Run: headless pygame with SDL's dummy video driver; simulated clock (each Clock.tick advances the game by its frame time, no real sleeping); random seed 0; keys injected as events and as key.get_pressed() state; no mouse input.
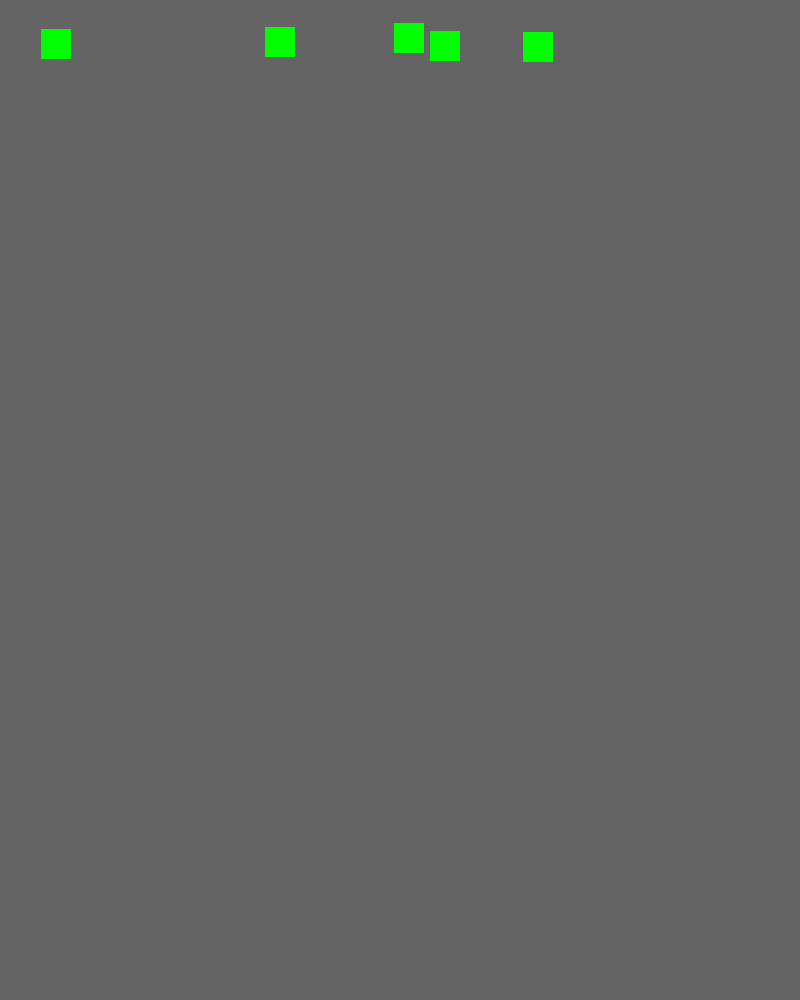
Frame 1 of 4 · flips 1–60 · no input
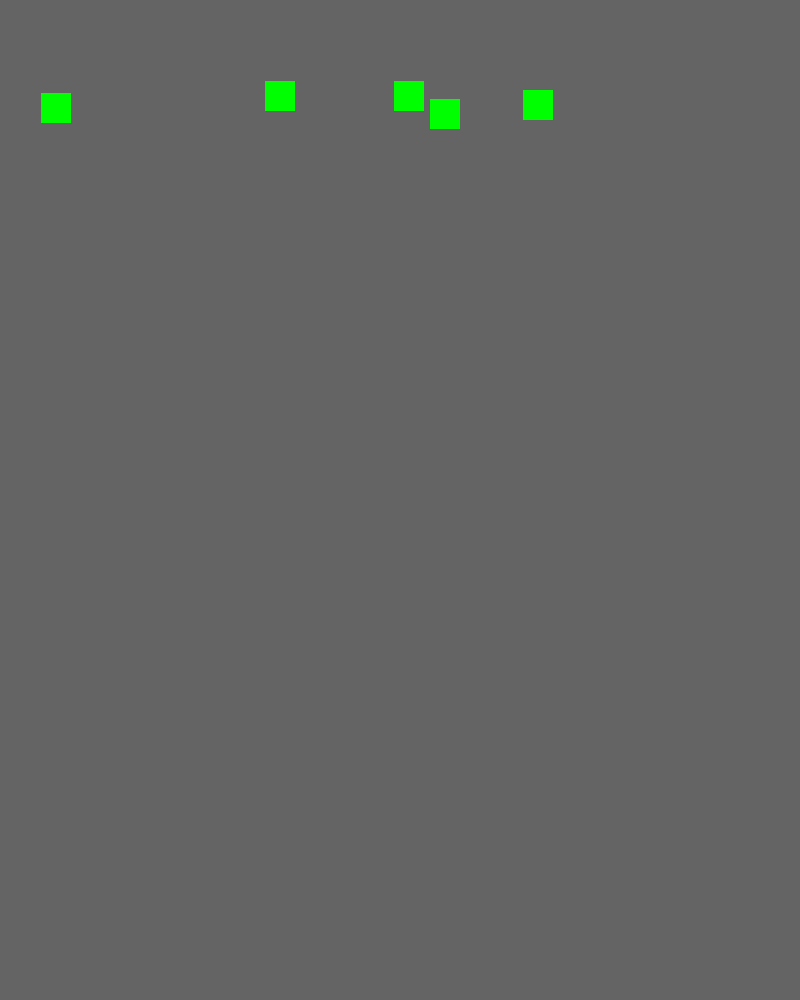
Frame 2 of 4 · flips 61–180 · tapped SPACE, RETURN · held RIGHT (→), D
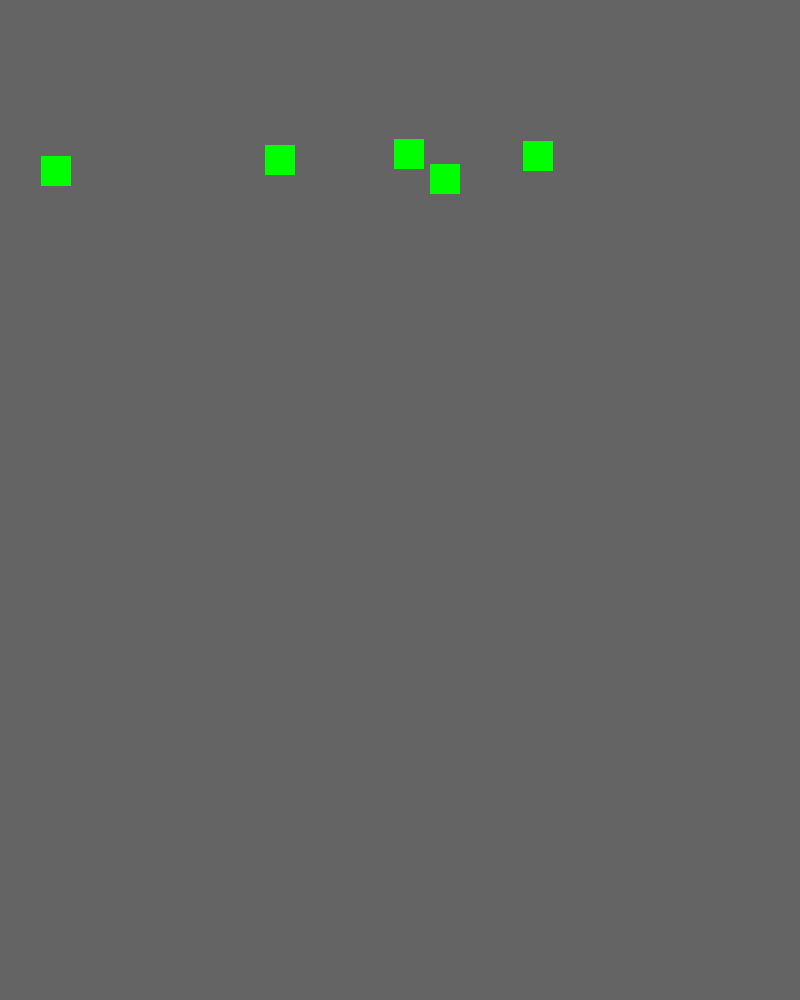
Frame 3 of 4 · flips 181–300 · held DOWN (↓), S
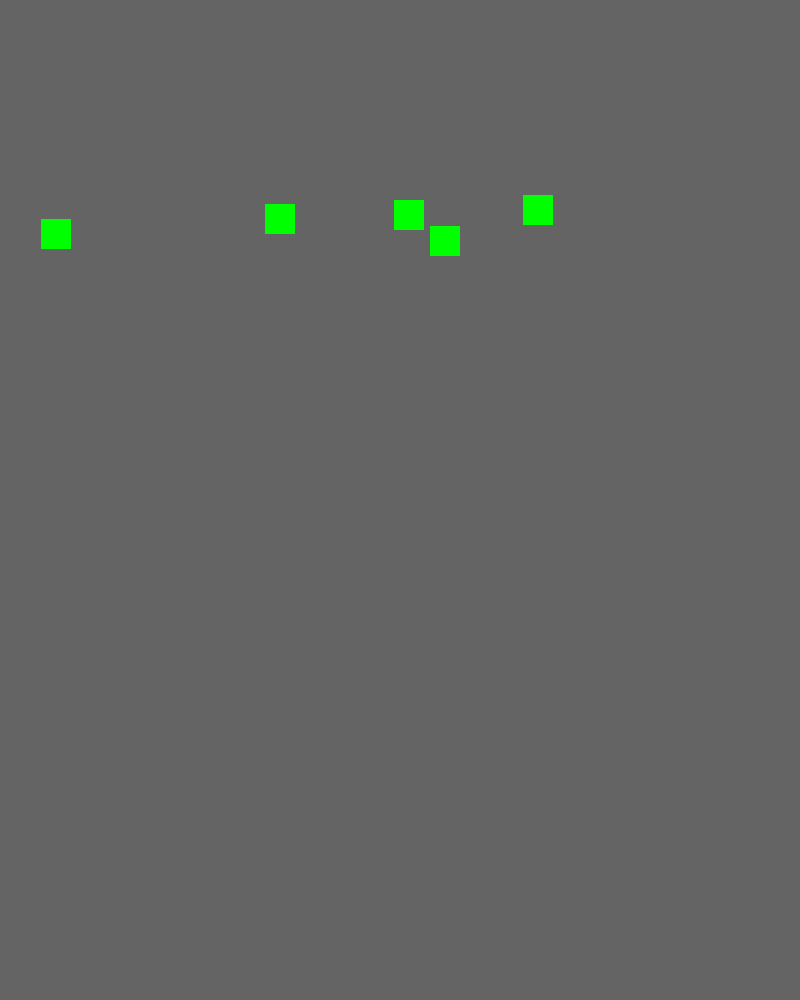
Frame 4 of 4 · flips 301–420 · held LEFT (←), A, UP (↑), W

The pygame program that drew these frames:

import sys
import pygame
import random

pygame.init()
size = width, height = 800, 1000
speed = 1
color = (100, 100, 100)

screen = pygame.display.set_mode(size)
screen_rect = screen.get_rect()

aliens = []
# al = pygame.Rect(0, 0, 30, 30)
# ll = random.randint(0, screen.get_width() - al.width)
# al.left = ll
# aliens.append(al)

while True:
    for event in pygame.event.get():
        if event.type == pygame.QUIT:
            print("quit")
            sys.exit()

    for bl in aliens:
        r = random.randint(0, 1)
        bl.top += r

        if bl.top < 0:
            bl.top = 0
        if bl.bottom > height:
            aliens.remove(bl)
            del bl

    if len(aliens) < 5:
        for i in range(len(aliens), 5):
            al = pygame.Rect(0, 0, 30, 30)
            ll = random.randint(0, screen.get_width() - al.width)
            al.left = ll
            aliens.append(al)

    screen.fill(color)
    for al in aliens:
        pygame.draw.rect(screen, (0, 255, 0), al)
    pygame.display.flip()
